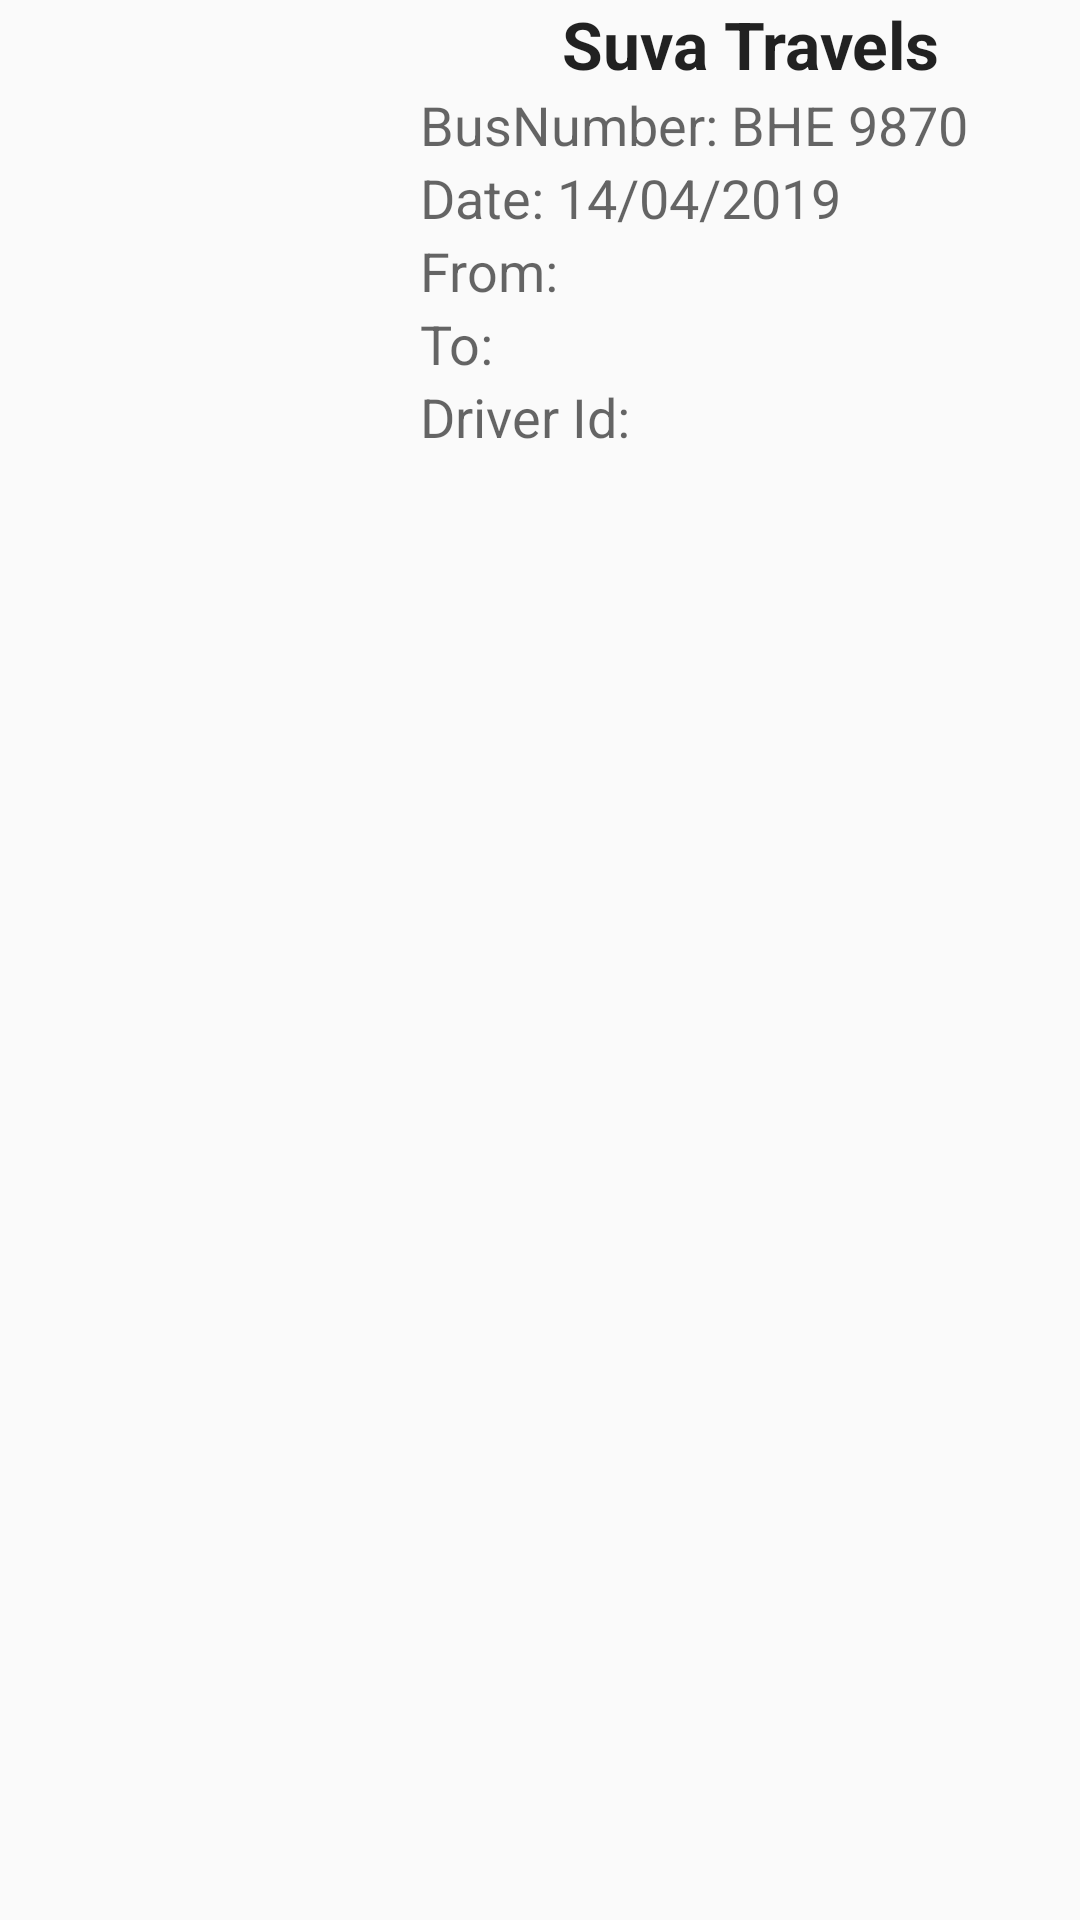

The Android layout XML behind this screen, and the referenced resources:
<!-- AndroidManifest.xml: application theme AppTheme -->
<!-- res/layout/list_bus.xml -->
<?xml version="1.0" encoding="utf-8"?>
<RelativeLayout xmlns:android="http://schemas.android.com/apk/res/android"
    xmlns:app="http://schemas.android.com/apk/res-auto"
    android:layout_width="match_parent"
    android:layout_height="wrap_content"
    android:layout_margin="7dp">

    <ImageView
        android:id="@+id/busImage"
        android:layout_width="135dp"
        android:layout_height="150dp"
        app:srcCompat="@drawable/bus" />

    <LinearLayout
        android:layout_width="match_parent"
        android:layout_marginLeft="140dp"
        android:orientation="vertical"
        android:layout_height="wrap_content">

        <TextView
            android:id="@+id/text_view_busName"
            android:layout_width="match_parent"
            android:layout_height="wrap_content"
            android:text="Suva Travels"
            android:gravity="center"
            android:textStyle="bold"
            android:textAppearance="@style/Base.TextAppearance.AppCompat.Large" />

        <TextView
            android:id="@+id/text_view_busNumber"
            android:layout_width="match_parent"
            android:layout_height="wrap_content"
            android:text="BusNumber: BHE 9870"
            android:textAppearance="@style/Base.TextAppearance.AppCompat.Medium" />


        <TextView
            android:id="@+id/text_view_owner_Id"
            android:layout_width="match_parent"
            android:layout_height="wrap_content"
            android:text="Date: 14/04/2019"
            android:textAppearance="@style/Base.TextAppearance.AppCompat.Medium" />

        <TextView
            android:id="@+id/text_view_from"
            android:layout_width="match_parent"
            android:layout_height="wrap_content"
            android:text="From: "
            android:textAppearance="@style/Base.TextAppearance.AppCompat.Medium" />

        <TextView
            android:id="@+id/text_view_to"
            android:layout_width="match_parent"
            android:layout_height="wrap_content"
            android:text="To: "
            android:textAppearance="@style/Base.TextAppearance.AppCompat.Medium" />

        <TextView
            android:id="@+id/text_view_condition"
            android:layout_width="match_parent"
            android:layout_height="wrap_content"
            android:text="Driver Id: "
            android:textAppearance="@style/Base.TextAppearance.AppCompat.Medium" />

    </LinearLayout>
</RelativeLayout>
<!-- resources referenced by this layout -->
<resources>
  <style name="AppTheme" parent="Theme.AppCompat.Light.NoActionBar">
          
          <item name="colorPrimary">@color/blue</item>
          <item name="colorPrimaryDark">@color/light_blue</item>
          <item name="colorAccent">@color/nil</item>
      </style>
  <color name="blue">#0A8FCC</color>
  <color name="light_blue">#78ffd6</color>
  <color name="nil">#16D8C5</color>
</resources>
